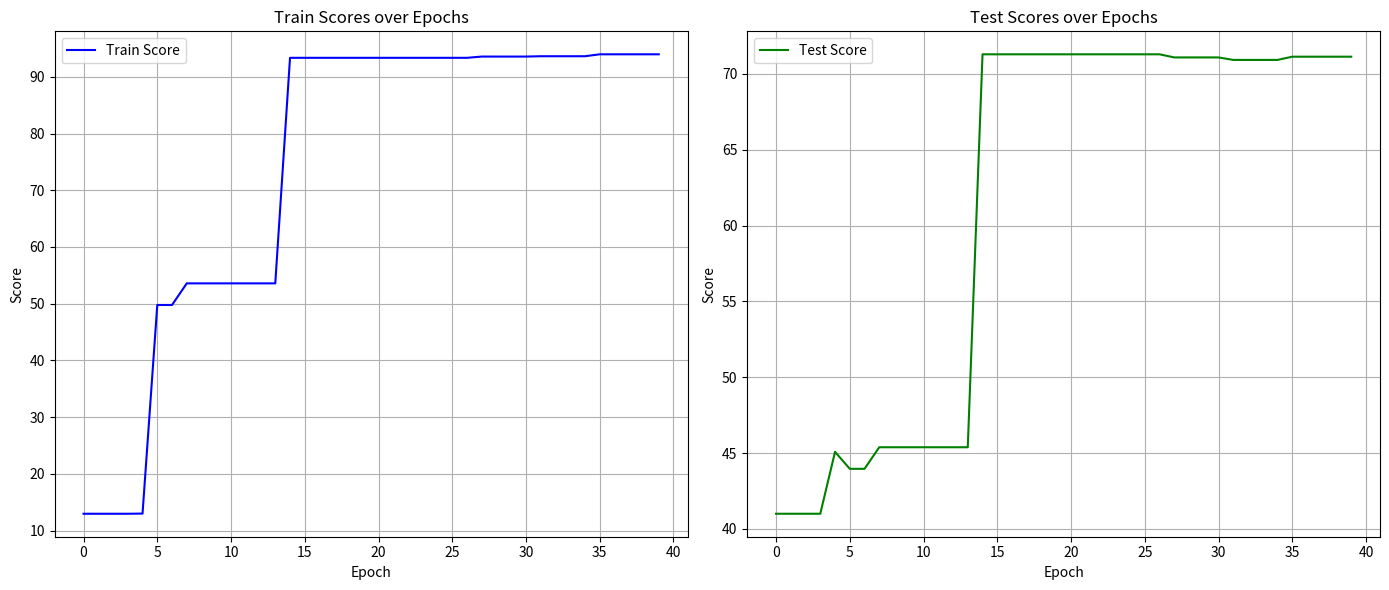

Python code for this plot:
import matplotlib.pyplot as plt

# Data
train_scores = [
    12.959639631211758, 12.959639631211758, 12.959639631211758, 12.959639631211758,
    12.988225096836686, 49.771496593952179, 49.771496593952179, 53.583189487457275,
    53.583189487457275, 53.583189487457275, 53.583189487457275, 53.583189487457275,
    53.583189487457275, 53.583189487457275, 93.35288381576538, 93.35288381576538,
    93.35288381576538, 93.35288381576538, 93.35288381576538, 93.35288381576538,
    93.35288381576538, 93.35288381576538, 93.35288381576538, 93.35288381576538,
    93.35288381576538, 93.35288381576538, 93.35288381576538, 93.57304203510284,
    93.57304203510284, 93.57304203510284, 93.57304203510284, 93.63262939453125,
    93.63262939453125, 93.63262939453125, 93.63262939453125, 93.97233741544187,
    93.97233741544187, 93.97233741544187, 93.97233741544187, 93.97233741544187
]

test_scores = [
    40.998289223061875, 40.998289223061875, 40.998289223061875, 40.998289223061875,
    45.07849562168121, 43.96056657657027, 43.96056657657027, 45.38416865468025,
    45.38416865468025, 45.38416865468025, 45.38416865468025, 45.38416865468025,
    45.38416865468025, 45.38416865468025, 71.29164686799049, 71.29164686799049,
    71.29164686799049, 71.29164686799049, 71.29164686799049, 71.29164686799049,
    71.29164686799049, 71.29164686799049, 71.29164686799049, 71.29164686799049,
    71.29164686799049, 71.29164686799049, 71.29164686799049, 71.08603314310312,
    71.08603314310312, 71.08603314310312, 71.08603314310312, 70.92145379632711,
    70.92145379632711, 70.92145379632711, 70.92145379632711, 71.13347335159779,
    71.13347335159779, 71.13347335159779, 71.13347335159779, 71.13347335159779
]

epochs = list(range(40))

# Plotting
plt.figure(figsize=(14, 6))

# Train Scores Plot
plt.subplot(1, 2, 1)
plt.plot(epochs, train_scores, label='Train Score', color='blue')
plt.title('Train Scores over Epochs')
plt.xlabel('Epoch')
plt.ylabel('Score')
plt.grid(True)
plt.legend()

# Test Scores Plot
plt.subplot(1, 2, 2)
plt.plot(epochs, test_scores, label='Test Score', color='green')
plt.title('Test Scores over Epochs')
plt.xlabel('Epoch')
plt.ylabel('Score')
plt.grid(True)
plt.legend()

plt.tight_layout()
plt.show()

# TRACK_WIDTH :: 100  

# // SIMULATION CONSTANTS
# SIM_DURATION :: 100

# // RAY CONSTANTS
# MAX_RAY_LEN :: 400.0
# RAY_COUNT :: 7
# RAY_ANGLES :: [RAY_COUNT]f32{90, 60, 30, 0, -30, -60, -90}


# // NEURAL NET
# COMPASS :: true
# LEARN_ONE_MAP :: false

# when COMPASS {
#     NEURAL_SHAPE :: [5]u32{RAY_COUNT + 2, 8, 8, 6, 2}
#     // NEURAL_SHAPE :: [5]u32{RAY_COUNT + 5, 8, 6, 4, 2}
#     // NEURAL_SHAPE :: [5]u32{RAY_COUNT + 7, 8, 6, 4, 2}
# } else when LEARN_ONE_MAP{
#     // NEURAL_SHAPE :: [5]u32{2, 15, 10, 5, 2}
#     NEURAL_SHAPE :: [5]u32{2, 10, 10, 10, 2}
# } else {    
#     NEURAL_SHAPE :: [4]u32{RAY_COUNT + 1, 7, 7, 2}
# }


# // MAP
# TRAINING_MAP :: BOOTCAMP
# TEST_MAP :: INFINITY_MAP